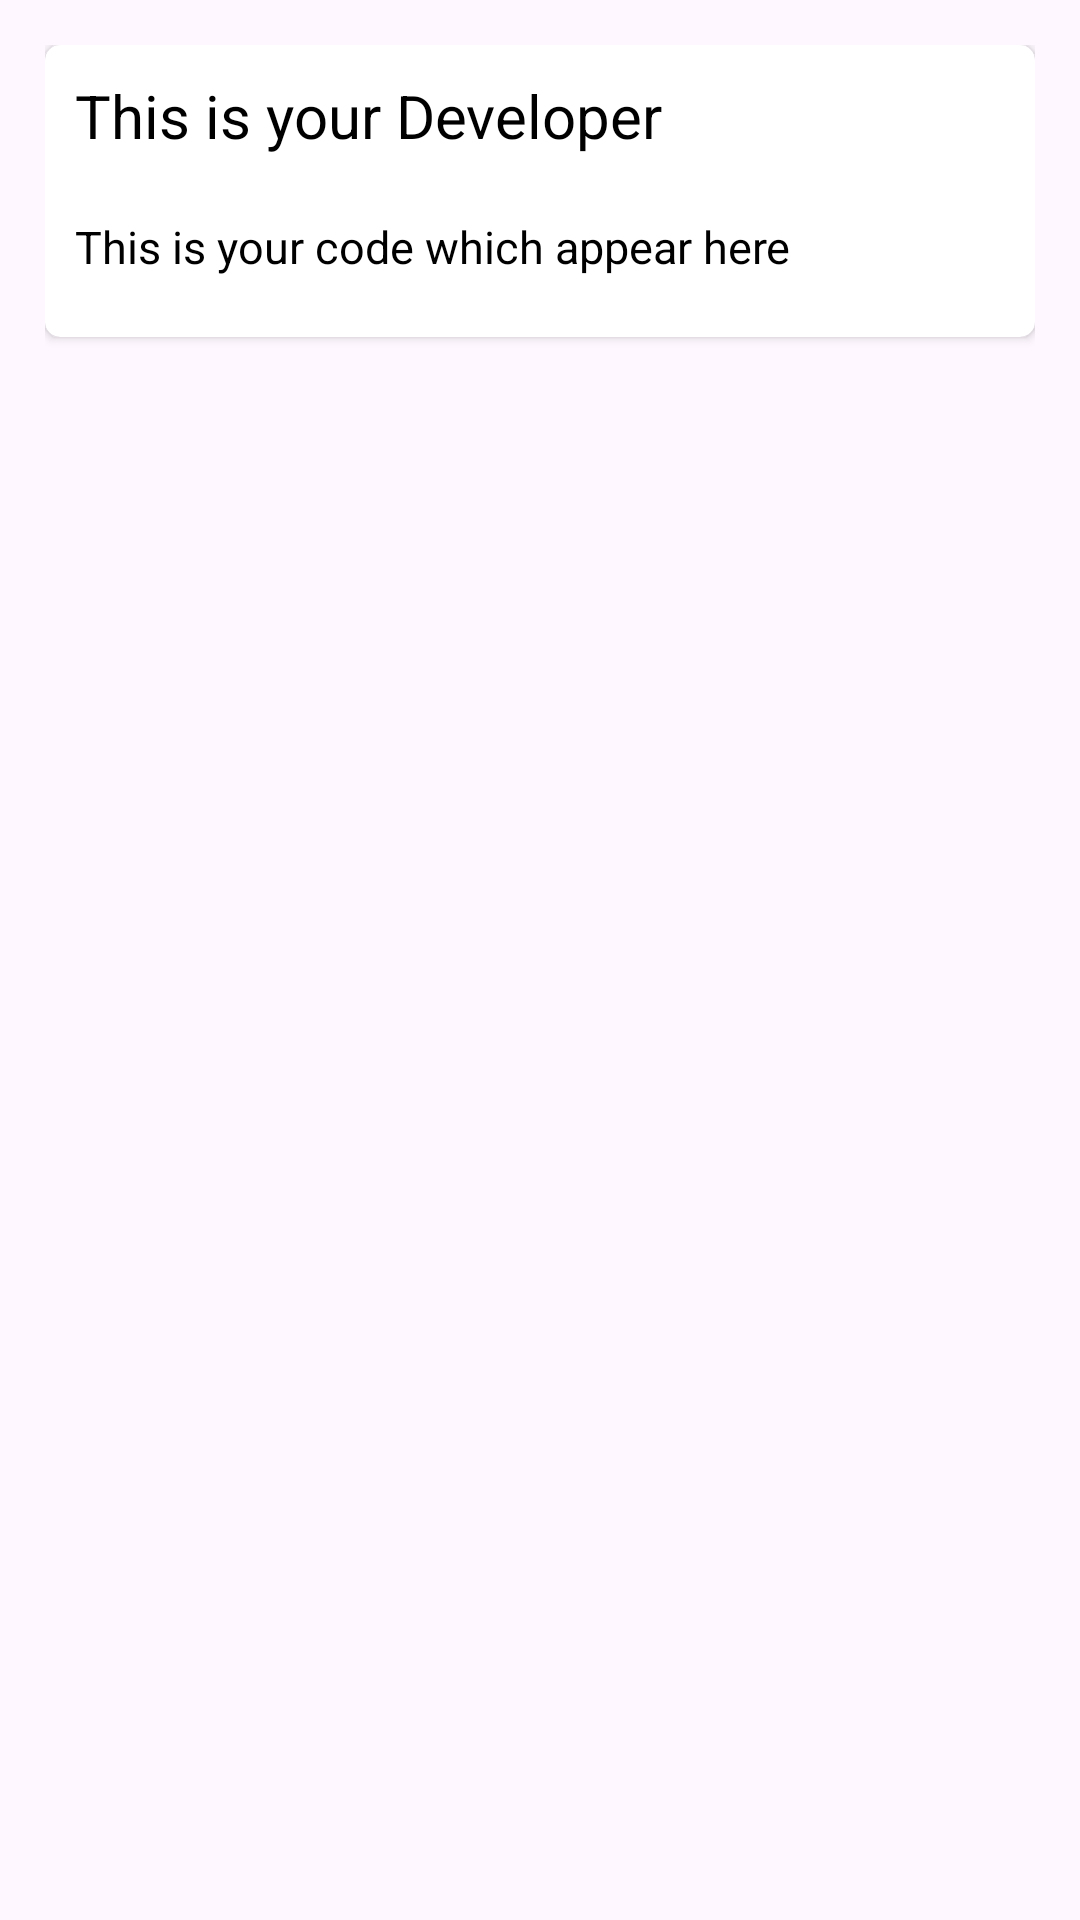

Android layout source for this screen:
<!-- AndroidManifest.xml: application theme Theme.NoteAndPasswordManager -->
<!-- res/layout/notes_layout.xml -->
<?xml version="1.0" encoding="utf-8"?>
<RelativeLayout xmlns:android="http://schemas.android.com/apk/res/android"
    android:layout_width="match_parent"
    android:layout_height="wrap_content"

    android:padding="15dp"
    xmlns:app="http://schemas.android.com/apk/res-auto">

    <androidx.cardview.widget.CardView
        android:layout_width="match_parent"
        android:layout_height="wrap_content"
        android:elevation="5dp"
        app:cardCornerRadius="5dp"
        app:cardMaxElevation="5dp"
        android:id="@+id/notecard">


        <LinearLayout
            android:layout_width="match_parent"
            android:layout_height="wrap_content"

            android:id="@+id/note"
            android:orientation="vertical">


            <LinearLayout
                android:layout_width="match_parent"
                android:layout_height="wrap_content"
                android:orientation="horizontal">

                <TextView

                    android:layout_width="match_parent"
                    android:layout_height="wrap_content"
                    android:id="@+id/notetitle"
                    android:paddingTop="10dp"
                    android:paddingRight="10dp"
                    android:paddingBottom="10dp"
                    android:text="This is your Developer"
                    android:textSize="20sp"
                    android:textColor="@color/black"
                    android:layout_weight="1"

                    android:paddingLeft="10dp">



                </TextView>

                <ImageView
                    android:layout_width="wrap_content"
                    android:layout_height="match_parent"
                    android:id="@+id/menupopbutton"
                    android:layout_weight="0"
                    android:src="@drawable/baseline_adjust_24"
                    ></ImageView>


            </LinearLayout>

            <TextView
                android:layout_width="match_parent"
                android:layout_height="wrap_content"
                android:id="@+id/notecontent"

                android:paddingBottom="20dp"
                android:paddingLeft="10dp"
                android:paddingRight="10dp"
                android:paddingTop="10dp"
                android:text="This is your code which appear here"
                android:textSize="15sp"
                android:textColor="@color/black">

            </TextView>


        </LinearLayout>



    </androidx.cardview.widget.CardView>


</RelativeLayout>
<!-- resources referenced by this layout -->
<resources>
  <color name="black">#FF000000</color>
  <style name="Theme.NoteAndPasswordManager" parent="Base.Theme.NoteAndPasswordManager" />
  <style name="Base.Theme.NoteAndPasswordManager" parent="Theme.Material3.DayNight.NoActionBar">
      </style>
</resources>
